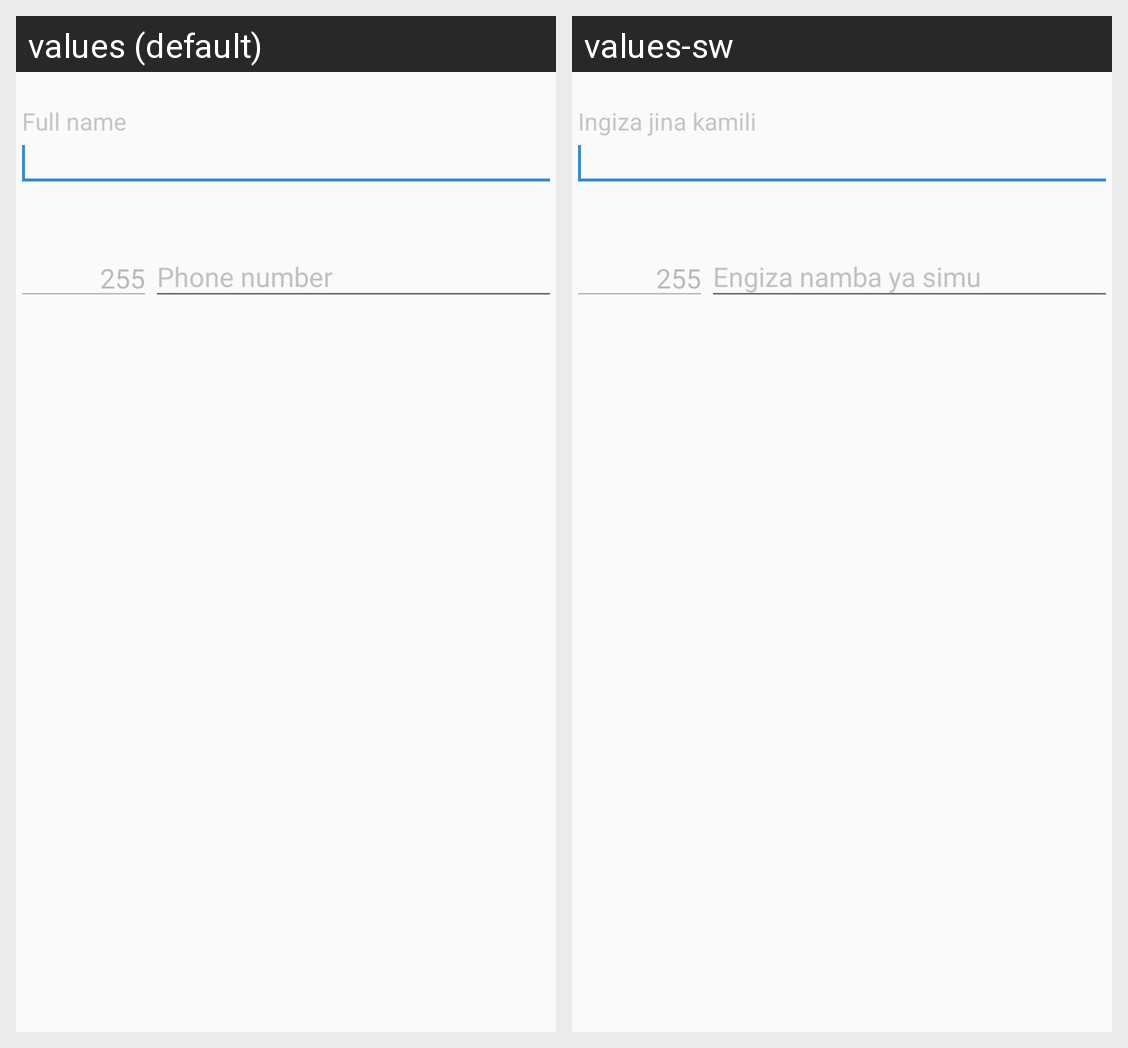

Here is an Android app screen in its default locale and in the app's own translations. Write out the translated-string differences for the strings that appear on this screen.
Android screen res/layout/frag_edit_profile.xml rendered under 2 locales, left to right: values (default), values-sw. Device: Nexus 5 (rendered at 1080×1920; each locale shown at half size, 540×960, under a caption strip naming it); theme AppTheme.
Strings drawn on this screen, with the default value and each locale's value (text and hints the layout hard-codes, and strings that could not be matched under every locale, appear in the picture but are not listed):

text_user_name
  values: Full name
  values-sw: Ingiza jina kamili

default_area_code
  values: 255
  values-sw: 255  [not translated; the default value is used]

et_phone_number
  values: Phone number
  values-sw: Engiza namba ya simu
